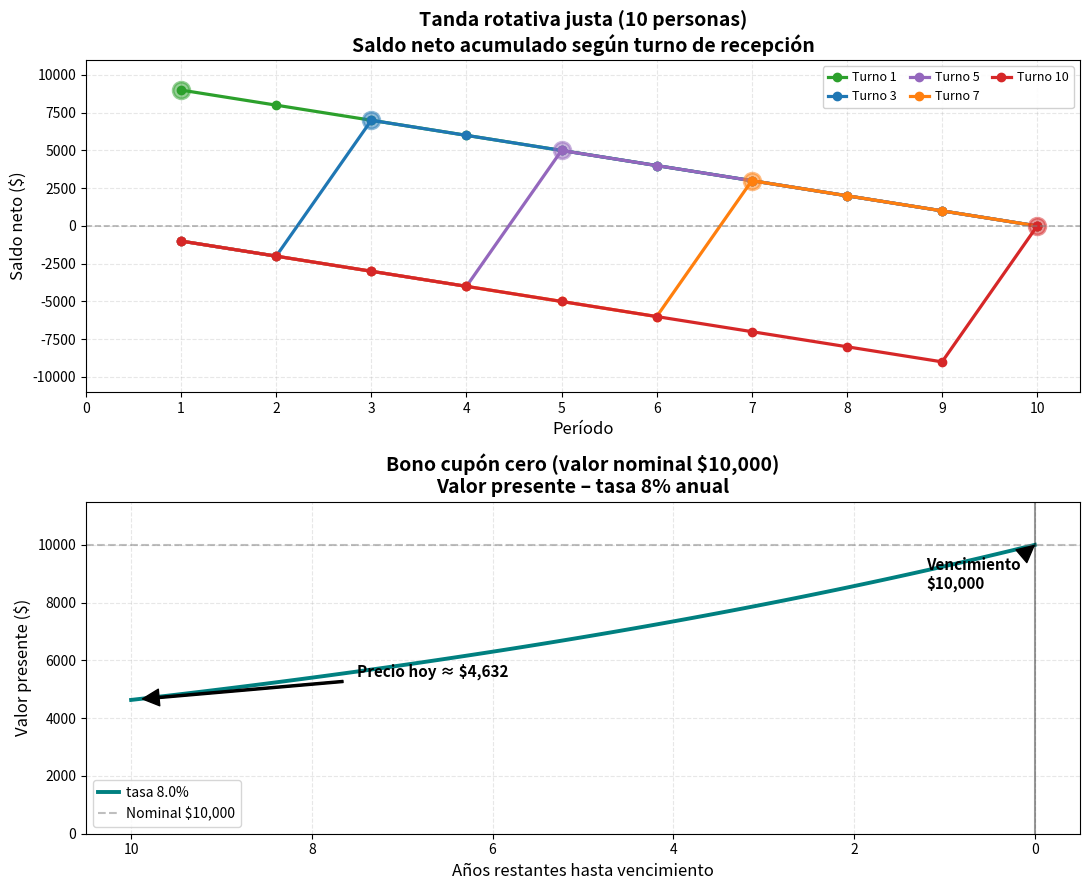

Reproduce this figure in Python.
import matplotlib.pyplot as plt
import numpy as np

# ────────────────────────────────────────────────
# Parámetros de la tanda (ejemplo realista)
# ────────────────────────────────────────────────
n_personas = 10
aporte_por_periodo = 1000          # $1,000 por período
pozo = n_personas * aporte_por_periodo  # $10,000

periodos = np.arange(0, n_personas + 1)   # 0 → 10
turnos_a_graficar = [1, 3, 5, 7, 10]      # turnos representativos

# Colores para diferenciar turnos
colores = ['#2ca02c', '#1f77b4', '#9467bd', '#ff7f0e', '#d62728']

# ────────────────────────────────────────────────
# Figura con dos subgráficas
# ────────────────────────────────────────────────
fig, (ax1, ax2) = plt.subplots(2, 1, figsize=(11, 9), sharex=False)

# ────────────────────────────────────────────────
# Gráfica 1: Tanda - Saldo neto acumulado por turno
# ────────────────────────────────────────────────
ax1.set_title('Tanda rotativa justa (10 personas)\nSaldo neto acumulado según turno de recepción', 
              fontsize=14, fontweight='bold')
ax1.set_ylabel('Saldo neto ($)', fontsize=12)
ax1.set_xlabel('Período', fontsize=12)
ax1.grid(True, alpha=0.3, linestyle='--')

for i, turno in enumerate(turnos_a_graficar):
    saldo = np.zeros(len(periodos))
    
    for t in range(1, len(periodos)):
        # Aportación en cada período
        saldo[t] = saldo[t-1] - aporte_por_periodo
        
        # Recepción del pozo (neto: +pozo - aporte del período)
        if t == turno:
            saldo[t] += pozo
    
    # Graficar
    label = f'Turno {turno}'
    ax1.plot(periodos[1:], saldo[1:], 'o-', linewidth=2.3, markersize=6,
             color=colores[i], label=label)
    
    # Resaltar el salto
    ax1.plot(turno, saldo[turno], 'o', markersize=12, 
             color=colores[i], alpha=0.5, markeredgewidth=2)

ax1.axhline(0, color='gray', linestyle='--', linewidth=1.2, alpha=0.6)
ax1.legend(fontsize=9, loc='upper right', ncol=3, framealpha=0.9,
           handlelength=1.5, handletextpad=0.5, columnspacing=1.0)
ax1.set_ylim(-11000, 11000)
ax1.set_xticks(range(0, n_personas+1))

# ────────────────────────────────────────────────
# Gráfica 2: Bono cupón cero
# ────────────────────────────────────────────────
tasa_anual = 0.08               # 8% anual (típica CETES + spread ~2024-2026)
valor_nominal = pozo            # mismo monto final: $10,000
tiempo_anos = np.linspace(10, 0, 101)   # curva suave (más puntos)

precio_bono = valor_nominal / (1 + tasa_anual) ** tiempo_anos

ax2.set_title(f'Bono cupón cero (valor nominal ${valor_nominal:,})\nValor presente – tasa {tasa_anual*100:.0f}% anual', 
              fontsize=14, fontweight='bold')
ax2.set_xlabel('Años restantes hasta vencimiento', fontsize=12)
ax2.set_ylabel('Valor presente ($)', fontsize=12)
ax2.grid(True, alpha=0.3, linestyle='--')

ax2.plot(tiempo_anos, precio_bono, color='teal', linewidth=2.8, label=f'tasa {tasa_anual*100:.1f}%')
ax2.axhline(valor_nominal, color='gray', linestyle='--', alpha=0.5, 
            label=f'Nominal ${valor_nominal:,}')
ax2.axvline(0, color='black', linestyle='-', alpha=0.4)

# Anotaciones útiles
ax2.annotate(f'Precio hoy ≈ ${precio_bono[0]:,.0f}',
             xy=(10, precio_bono[0]), xytext=(7.5, precio_bono[0]+800),
             arrowprops=dict(facecolor='black', shrink=0.05, width=1.5),
             fontsize=11, fontweight='bold')

ax2.annotate(f'Vencimiento\n${valor_nominal:,}',
             xy=(0, valor_nominal), xytext=(1.2, valor_nominal-1500),
             arrowprops=dict(facecolor='black', shrink=0.05, width=1.5),
             fontsize=11, fontweight='bold')

ax2.legend(loc='lower left', fontsize=10,
           handlelength=1.5, handletextpad=0.5)
ax2.set_ylim(0, valor_nominal * 1.15)
ax2.set_xlim(10.5, -0.5)

plt.tight_layout()
plt.show()
